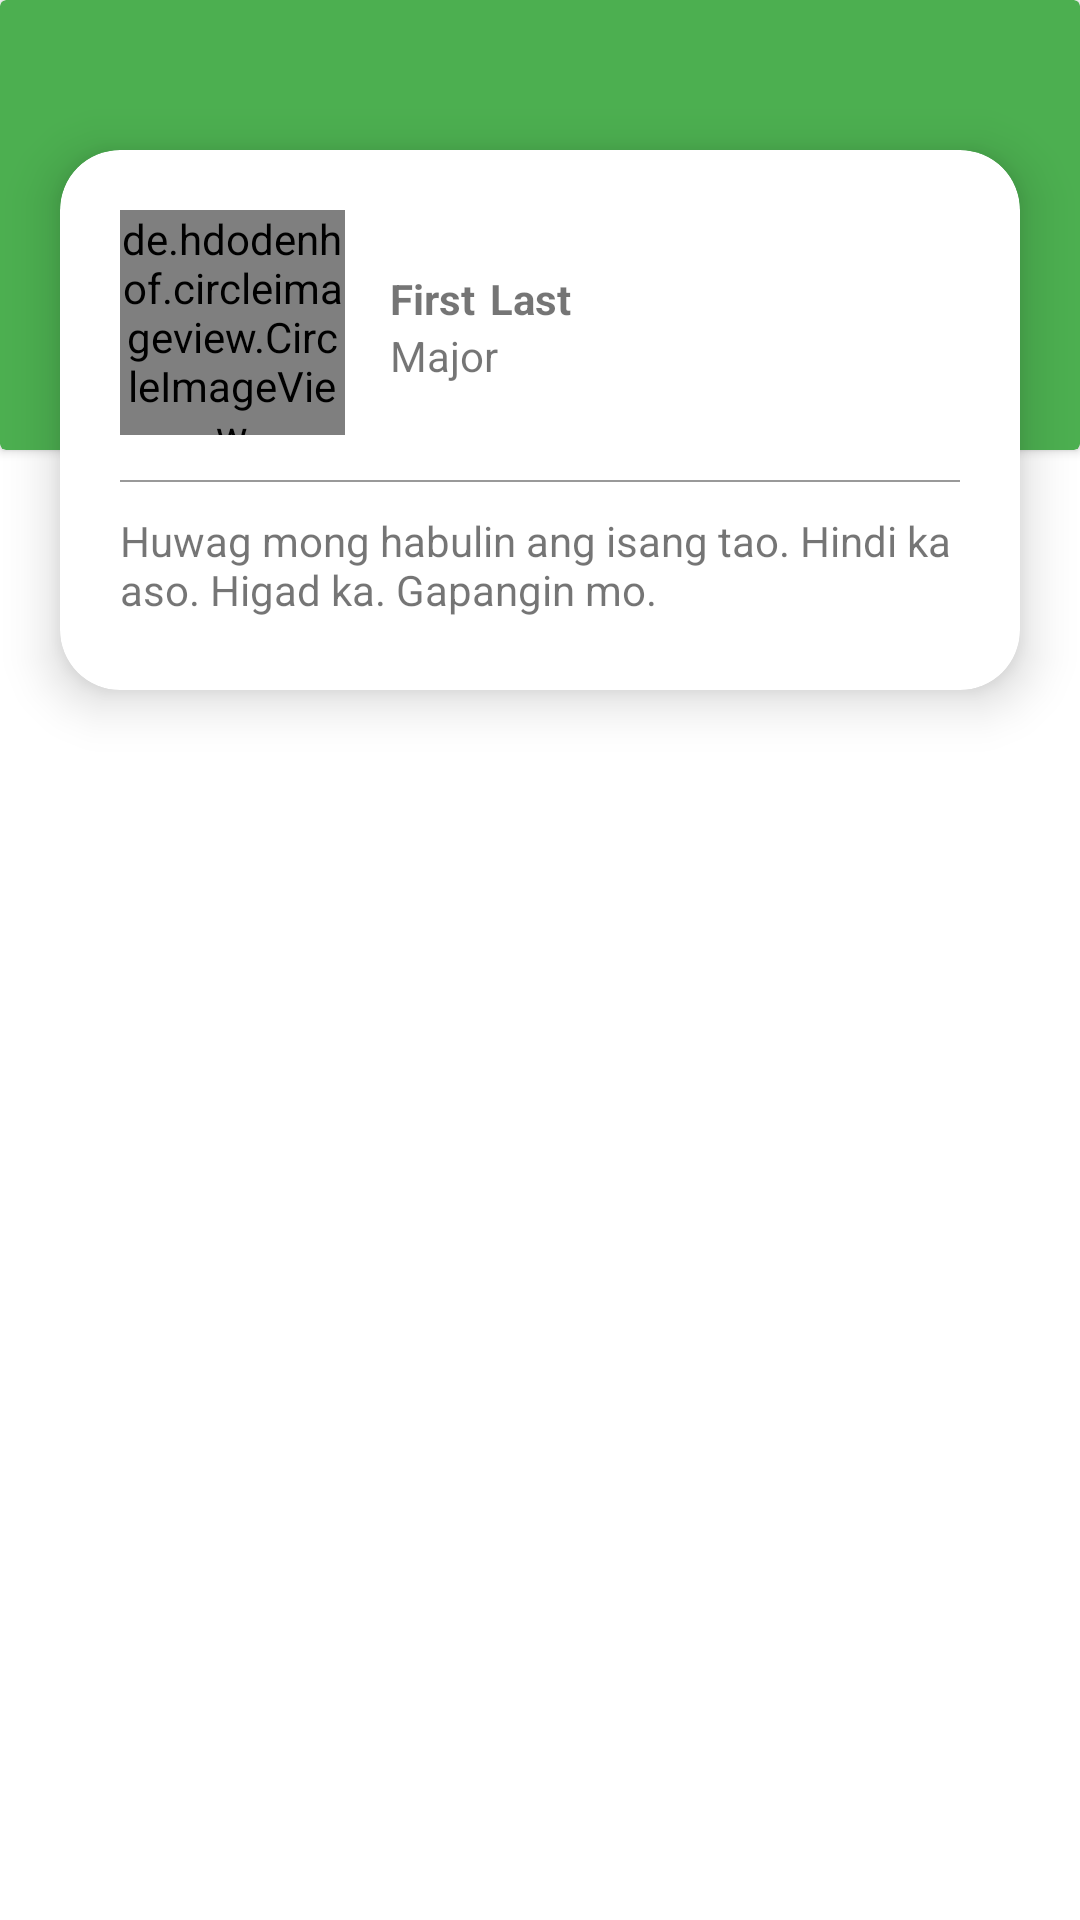

Android layout source for this screen:
<!-- AndroidManifest.xml: application theme Theme.StudentApp -->
<!-- res/layout/activity_main.xml -->
<?xml version="1.0" encoding="utf-8"?>
<androidx.constraintlayout.widget.ConstraintLayout xmlns:android="http://schemas.android.com/apk/res/android"
    xmlns:app="http://schemas.android.com/apk/res-auto"
    xmlns:tools="http://schemas.android.com/tools"
    android:layout_width="match_parent"
    android:layout_height="match_parent"
    tools:context=".MainActivity">

    <androidx.cardview.widget.CardView
        android:id="@+id/cardView"
        android:layout_width="match_parent"
        android:layout_height="150dp"
        app:cardBackgroundColor="@color/this_green"
        app:layout_constraintEnd_toEndOf="parent"
        app:layout_constraintStart_toStartOf="parent"
        app:layout_constraintTop_toTopOf="parent" />

    <androidx.cardview.widget.CardView
        android:layout_width="match_parent"
        android:layout_height="180dp"
        android:layout_marginStart="20dp"
        android:layout_marginTop="50dp"
        android:layout_marginEnd="20dp"
        app:cardBackgroundColor="@color/white"
        app:cardCornerRadius="20dp"
        app:cardElevation="10dp"
        app:layout_constraintEnd_toEndOf="parent"
        app:layout_constraintStart_toStartOf="parent"
        app:layout_constraintTop_toTopOf="parent">

        <androidx.constraintlayout.widget.ConstraintLayout
            android:layout_width="match_parent"
            android:layout_height="match_parent">

            <ImageView
                android:id="@+id/camera"
                android:layout_width="wrap_content"
                android:layout_height="wrap_content"
                android:elevation="15dp"
                app:layout_constraintBottom_toBottomOf="@+id/profile_image"
                app:layout_constraintEnd_toEndOf="@+id/profile_image"
                app:srcCompat="@drawable/baseline_camera_alt_24" />

            <de.hdodenhof.circleimageview.CircleImageView
                android:id="@+id/profile_image"
                android:layout_width="75dp"
                android:layout_height="75dp"
                android:layout_marginStart="20dp"
                android:layout_marginTop="20dp"
                android:src="@drawable/high"
                app:layout_constraintStart_toStartOf="parent"
                app:layout_constraintTop_toTopOf="parent" />
            
            


            <TextView
                android:id="@+id/firstName"
                android:layout_width="wrap_content"
                android:layout_height="wrap_content"
                android:layout_marginStart="15dp"
                android:layout_marginTop="40dp"
                android:text="First"
                android:textStyle="bold"
                app:layout_constraintStart_toEndOf="@+id/profile_image"
                app:layout_constraintTop_toTopOf="parent" />

            <TextView
                android:id="@+id/lastName"
                android:layout_width="wrap_content"
                android:layout_height="wrap_content"
                android:layout_marginStart="5dp"
                android:layout_marginTop="40dp"
                android:text="Last"
                android:textStyle="bold"
                app:layout_constraintStart_toEndOf="@+id/firstName"
                app:layout_constraintTop_toTopOf="parent" />

            <TextView
                android:id="@+id/major"
                android:layout_width="wrap_content"
                android:layout_height="wrap_content"
                android:layout_marginStart="15dp"
                android:text="Major"
                app:layout_constraintStart_toEndOf="@+id/profile_image"
                app:layout_constraintTop_toBottomOf="@+id/firstName" />

            <View
                android:id="@+id/line"
                android:layout_width="match_parent"
                android:layout_height="0.5dp"
                android:layout_marginLeft="20dp"
                android:layout_marginTop="15dp"
                android:layout_marginRight="20dp"
                android:background="@color/this_gray"
                app:layout_constraintEnd_toEndOf="parent"
                app:layout_constraintStart_toStartOf="parent"
                app:layout_constraintTop_toBottomOf="@+id/profile_image" />

            <TextView
                android:id="@+id/textView4"
                android:layout_width="280dp"
                android:layout_height="wrap_content"
                android:layout_marginStart="20dp"
                android:layout_marginTop="10dp"
                android:text="@string/student_description"
                app:layout_constraintStart_toStartOf="parent"
                app:layout_constraintTop_toBottomOf="@+id/line" />

        </androidx.constraintlayout.widget.ConstraintLayout>
    </androidx.cardview.widget.CardView>

    <androidx.recyclerview.widget.RecyclerView
        android:id="@+id/subjectRecyclerView"
        android:layout_width="match_parent"
        android:layout_height="0dp"
        android:layout_marginTop="70dp"
        app:layout_constraintBottom_toBottomOf="parent"
        app:layout_constraintEnd_toEndOf="parent"
        app:layout_constraintStart_toStartOf="parent"
        app:layout_constraintTop_toBottomOf="@+id/cardView" />
</androidx.constraintlayout.widget.ConstraintLayout>
<!-- resources referenced by this layout -->
<resources>
  <color name="this_gray">#999999</color>
  <color name="this_green">#4CAF50</color>
  <color name="white">#FFFFFFFF</color>
  <!-- drawable high: jpg bitmap (drawable, 47616 bytes) -->
  <string name="student_description">Huwag mong habulin ang isang tao. Hindi ka aso. Higad ka. Gapangin mo.</string>
  <style name="Theme.StudentApp" parent="Theme.MaterialComponents.DayNight.NoActionBar">
          
          <item name="colorPrimary">@color/purple_500</item>
          <item name="colorPrimaryVariant">@color/purple_700</item>
          <item name="colorOnPrimary">@color/white</item>
          
          <item name="colorSecondary">@color/teal_200</item>
          <item name="colorSecondaryVariant">@color/teal_700</item>
          <item name="colorOnSecondary">@color/black</item>
          
          <item name="android:statusBarColor">@color/this_green</item>
          
      </style>
  <color name="purple_500">#FF6200EE</color>
  <color name="purple_700">#FF3700B3</color>
  <color name="teal_200">#FF03DAC5</color>
  <color name="teal_700">#FF018786</color>
  <color name="black">#FF000000</color>
</resources>
